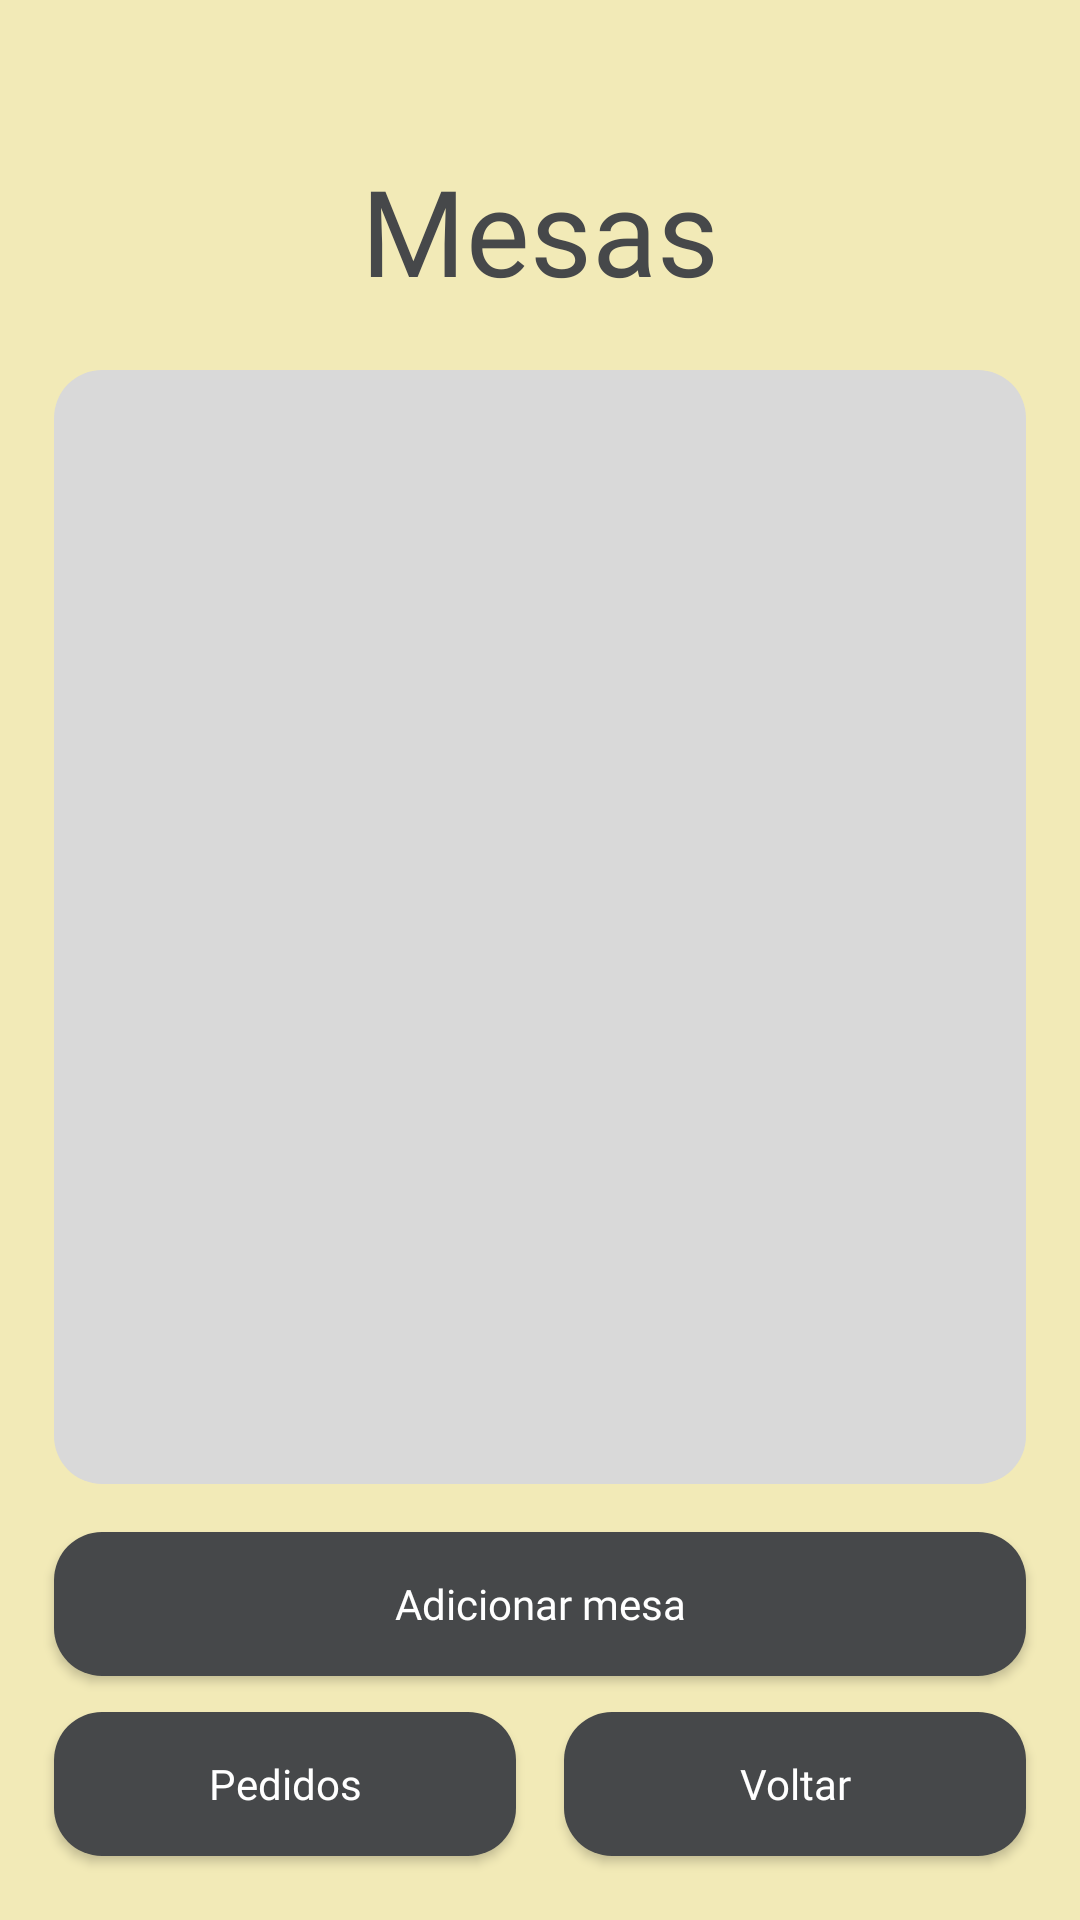

Android layout source for this screen:
<!-- AndroidManifest.xml: application theme Theme.CardapioRapido -->
<!-- res/layout/activity_mesas.xml -->
<?xml version="1.0" encoding="utf-8"?>
<androidx.constraintlayout.widget.ConstraintLayout xmlns:android="http://schemas.android.com/apk/res/android"
    xmlns:app="http://schemas.android.com/apk/res-auto"
    xmlns:tools="http://schemas.android.com/tools"
    android:layout_width="match_parent"
    android:layout_height="match_parent"
    android:background="@drawable/background"
    tools:context=".MesasActivity">

    <TextView
        android:id="@+id/textTituloMesas"
        android:layout_width="wrap_content"
        android:layout_height="wrap_content"
        android:layout_marginTop="50dp"
        android:fontFamily="@font/playfairdisplay_extrabold"
        android:text="Mesas"
        android:textColor="@color/gray_dark"
        android:textSize="40sp"
        app:layout_constraintEnd_toEndOf="parent"
        app:layout_constraintStart_toStartOf="parent"
        app:layout_constraintTop_toTopOf="parent" />

    <androidx.recyclerview.widget.RecyclerView
        android:id="@+id/recyclerViewMesas"
        android:layout_width="0dp"
        android:layout_height="0dp"
        android:layout_marginTop="20dp"
        android:background="@drawable/tabela_background"
        app:layout_constraintEnd_toEndOf="parent"
        app:layout_constraintHeight_percent="0.58"
        app:layout_constraintStart_toStartOf="parent"
        app:layout_constraintTop_toBottomOf="@id/textTituloMesas"
        app:layout_constraintWidth_percent="0.9" />

    <androidx.appcompat.widget.AppCompatButton
        android:id="@+id/buttonAdicionarMesa"
        android:layout_width="0dp"
        android:layout_height="wrap_content"
        android:layout_marginTop="16dp"
        android:background="@drawable/button_principal"
        android:fontFamily="@font/oleoscriptswashcaps_regular"
        android:text="Adicionar mesa"
        android:textAllCaps="false"
        android:textColor="@color/white"
        app:layout_constraintEnd_toEndOf="@id/recyclerViewMesas"
        app:layout_constraintStart_toStartOf="@id/recyclerViewMesas"
        app:layout_constraintTop_toBottomOf="@id/recyclerViewMesas" />

    <androidx.appcompat.widget.AppCompatButton
        android:id="@+id/buttonPedidosMesas"
        android:layout_width="0dp"
        android:layout_height="wrap_content"
        android:layout_marginTop="12dp"
        android:layout_marginEnd="8dp"
        android:background="@drawable/button_principal"
        android:fontFamily="@font/oleoscriptswashcaps_regular"
        android:text="Pedidos"
        android:textAllCaps="false"
        android:textColor="@color/white"
        app:layout_constraintEnd_toStartOf="@id/buttonVoltarMesas"
        app:layout_constraintStart_toStartOf="@id/recyclerViewMesas"
        app:layout_constraintTop_toBottomOf="@id/buttonAdicionarMesa" />

    <androidx.appcompat.widget.AppCompatButton
        android:id="@+id/buttonVoltarMesas"
        android:layout_width="0dp"
        android:layout_height="wrap_content"
        android:layout_marginStart="8dp"
        android:background="@drawable/button_principal"
        android:fontFamily="@font/oleoscriptswashcaps_regular"
        android:text="Voltar"
        android:textAllCaps="false"
        android:textColor="@color/white"
        app:layout_constraintEnd_toEndOf="@id/recyclerViewMesas"
        app:layout_constraintStart_toEndOf="@id/buttonPedidosMesas"
        app:layout_constraintTop_toTopOf="@id/buttonPedidosMesas" />
</androidx.constraintlayout.widget.ConstraintLayout>
<!-- resources referenced by this layout -->
<resources>
  <color name="gray_dark">#46484A</color>
  <color name="white">#FFFFFFFF</color>
  <!-- drawable background (drawable) -->
  <?xml version="1.0" encoding="utf-8"?>
  
  <shape xmlns:android="http://schemas.android.com/apk/res/android">
      <solid android:color="@color/beje" ></solid>
  </shape>
  <!-- drawable button_principal (drawable) -->
  <?xml version="1.0" encoding="utf-8"?>
  
  <shape xmlns:android="http://schemas.android.com/apk/res/android">
      <solid android:color="@color/gray_dark" /> 
      <corners android:radius="16dp" /> 
  </shape>
  <!-- drawable tabela_background (drawable) -->
  <?xml version="1.0" encoding="utf-8"?>
  
  <shape xmlns:android="http://schemas.android.com/apk/res/android">
      <solid android:color="@color/gray" /> 
      <corners android:radius="16dp" /> 
  </shape>
  <style name="Theme.CardapioRapido" parent="Base.Theme.CardapioRapido" />
  <color name="beje">#F2EAB7</color>
  <color name="gray">#D9D9D9</color>
  <style name="Base.Theme.CardapioRapido" parent="Theme.Material3.DayNight.NoActionBar">
          
          
      </style>
</resources>
